Run: headless pygame with SDL's dummy video driver; simulated clock (each Clock.tick advances the game by its frame time, no real sleeping); random seed 0; keys injected as events and as key.get_pressed() state; no mouse input.
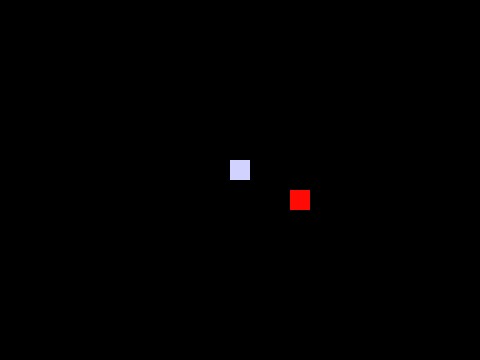
Frame 1 of 3 · flips 1–60 · no input
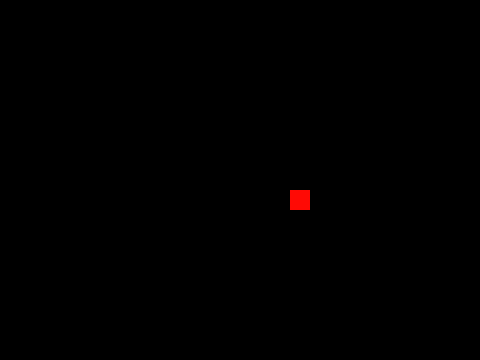
Frame 2 of 3 · flips 61–180 · tapped SPACE, RETURN · held RIGHT (→), D
Frame 3 of 3 · flips 181–300 · held DOWN (↓), S · screen unchanged from frame 2, image omitted

The pygame program that drew these frames:

import pygame

pygame.init()

width = 480
height = 360
screen = pygame.display.set_mode((width, height))
pygame.display.set_caption("Snake Game")

player = pygame.Rect(230, 160, 20, 20)

player2 = pygame.Rect(290, 190, 20, 20)

clock = pygame.time.Clock()

running = True
while running:
    for event in pygame.event.get():
        if event.type == pygame.QUIT:
            running = False

    keys = pygame.key.get_pressed()
    if keys[pygame.K_UP]:
        player.y -= 4

    if keys[pygame.K_DOWN]:
        player.y += 4

    if keys[pygame.K_LEFT]:
        player.x -= 4

    if keys[pygame.K_RIGHT]:
        player.x += 4

    collide = pygame.Rect.colliderect(player, player2)
    if collide == True:
        print("Collided!!")
        running = False

    screen.fill((0, 0, 0))
        
    pygame.draw.rect(screen, (210, 210, 255, 0), player)
    pygame.draw.rect(screen, (255, 10, 5, 0), player2)
    pygame.display.flip()

    clock.tick(60)
        
